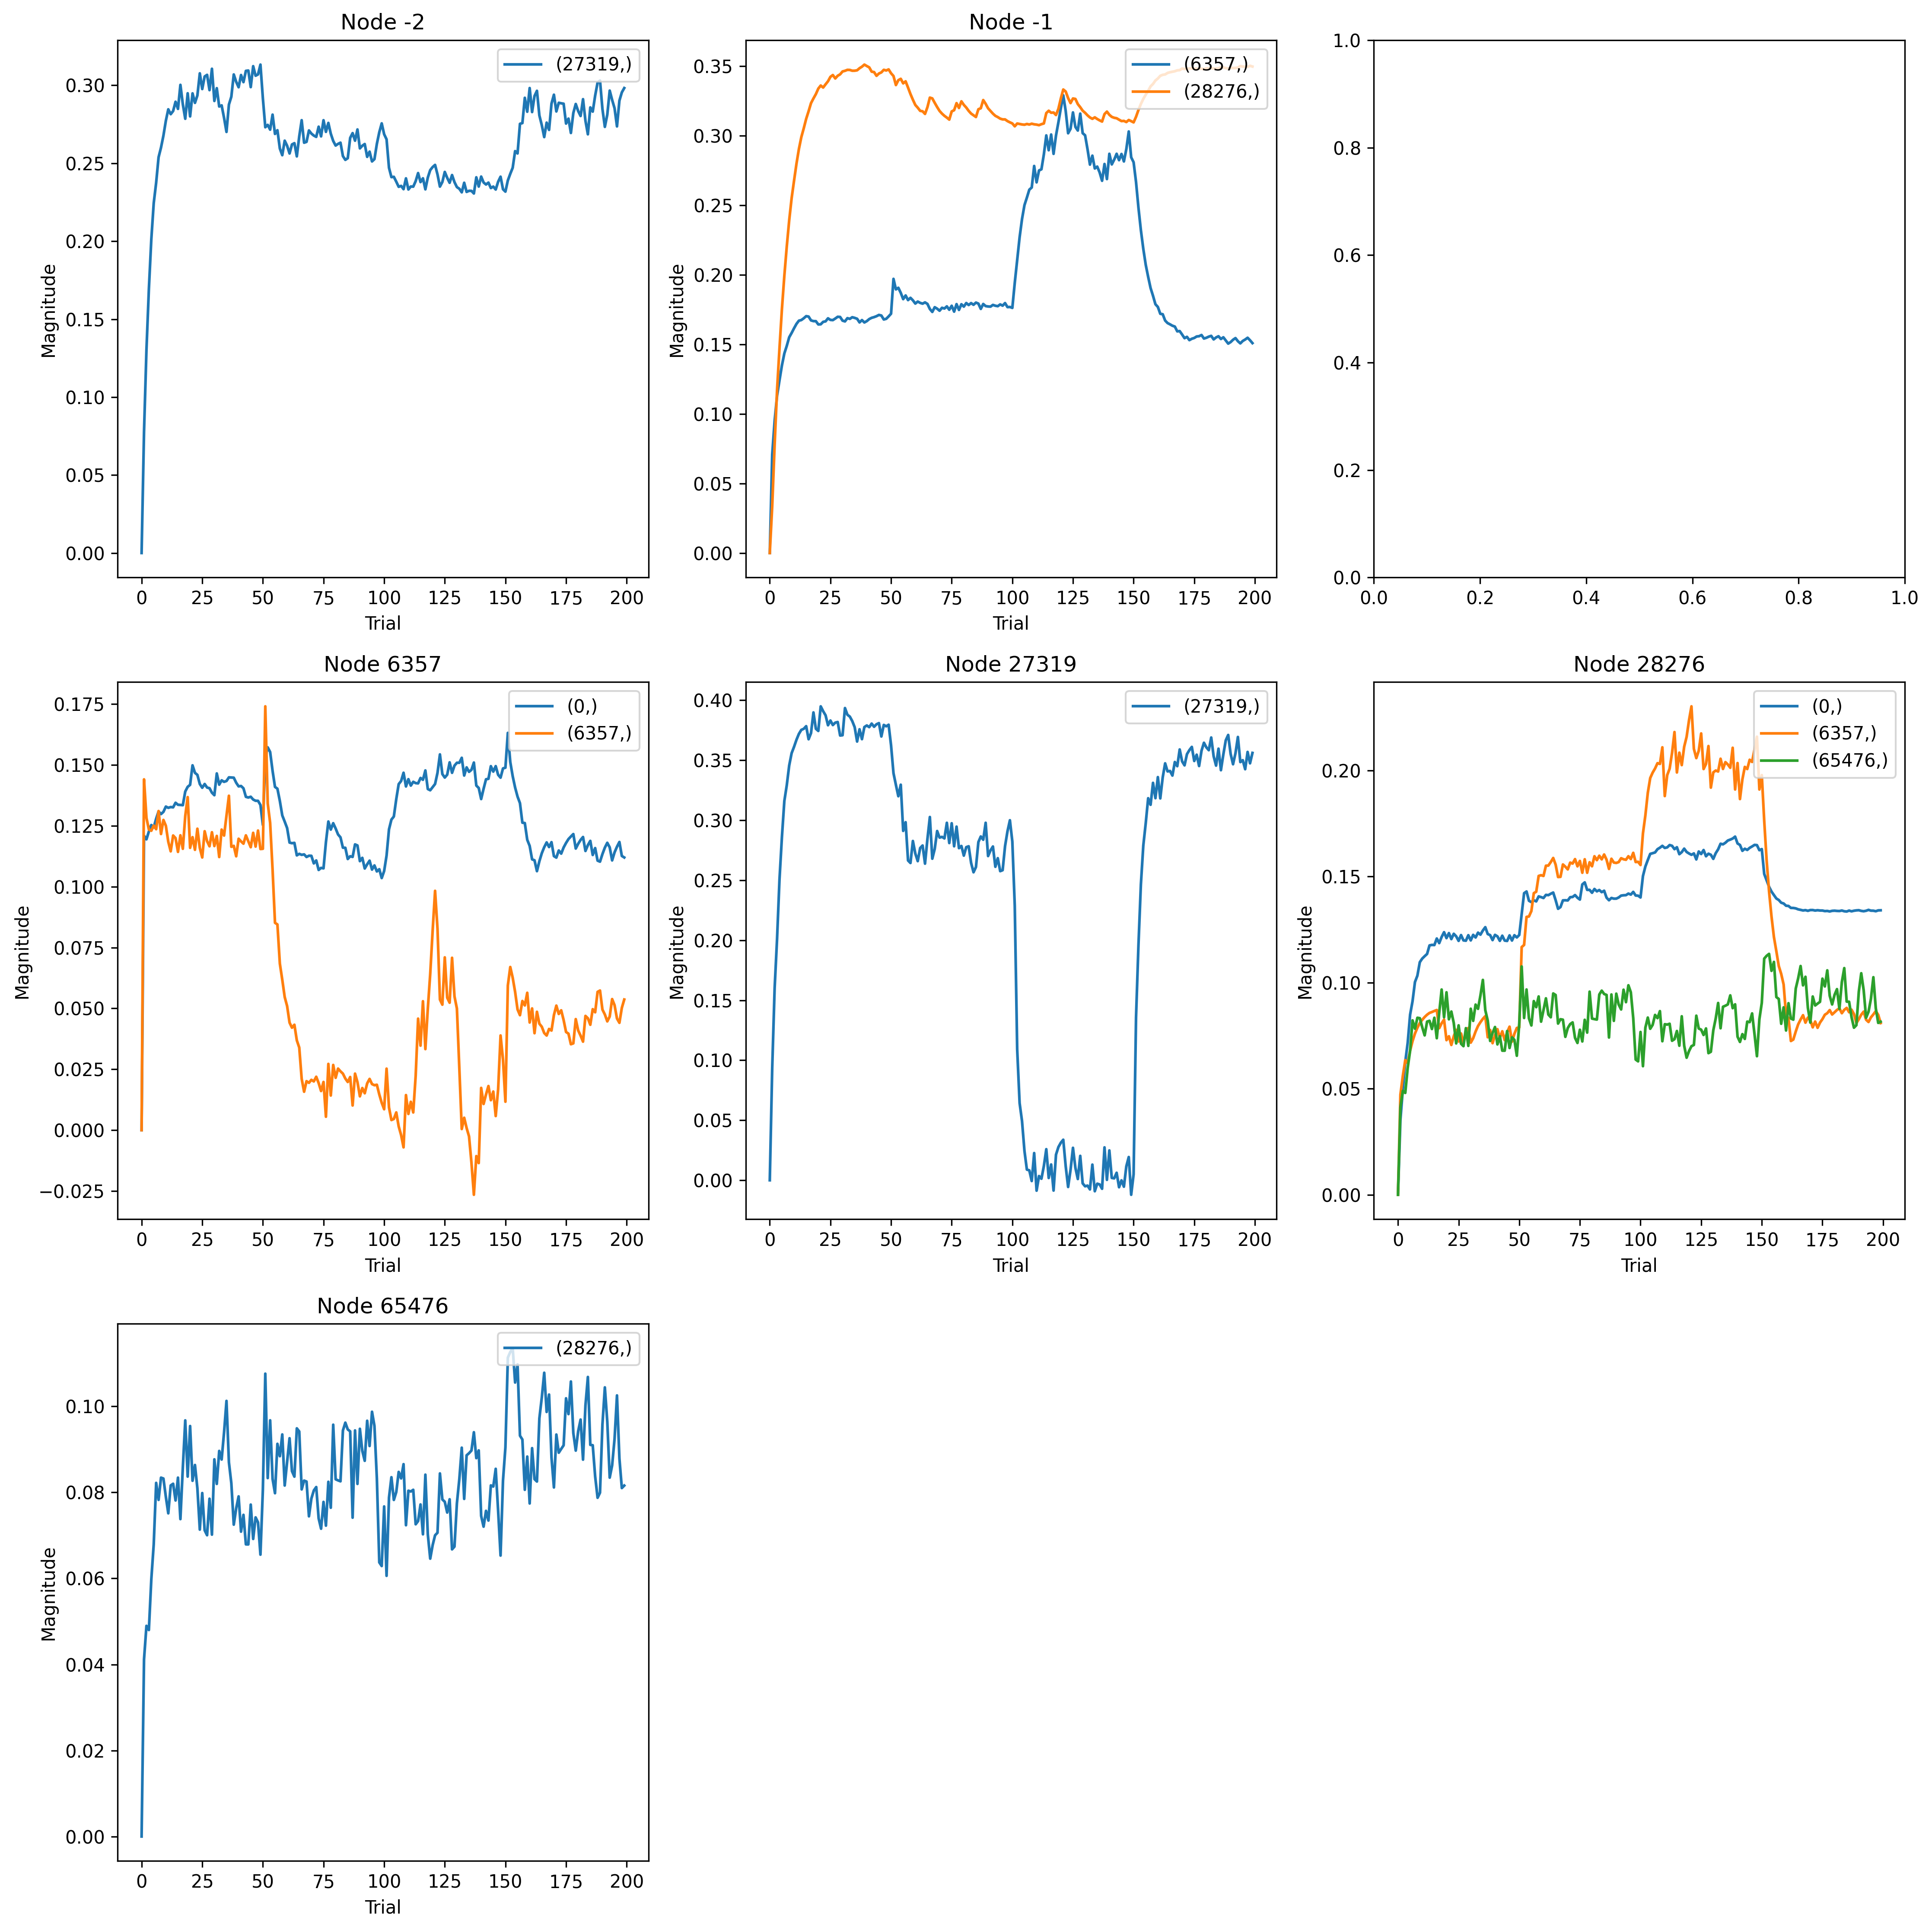

The table this chart was drawn from, first rows:
, trial, prior_node, posterior_node, weight
0, 0, 6357, 0, 0.0
1, 1, 6357, 0, 0.1209
2, 2, 6357, 0, 0.1195
3, 3, 6357, 0, 0.1227
4, 4, 6357, 0, 0.1253
5, 5, 6357, 0, 0.1244
6, 6, 6357, 0, 0.1279
7, 7, 6357, 0, 0.1309
8, 8, 6357, 0, 0.1298
9, 9, 6357, 0, 0.1307
10, 10, 6357, 0, 0.1329
11, 11, 6357, 0, 0.1324
12, 12, 6357, 0, 0.1327
13, 13, 6357, 0, 0.1326
14, 14, 6357, 0, 0.1345
15, 15, 6357, 0, 0.1337
16, 16, 6357, 0, 0.1336
17, 17, 6357, 0, 0.1335
18, 18, 6357, 0, 0.1391
19, 19, 6357, 0, 0.141
20, 20, 6357, 0, 0.1418
21, 21, 6357, 0, 0.1499
22, 22, 6357, 0, 0.1468
23, 23, 6357, 0, 0.1459
24, 24, 6357, 0, 0.1422
25, 25, 6357, 0, 0.1406
26, 26, 6357, 0, 0.1422
27, 27, 6357, 0, 0.1407
28, 28, 6357, 0, 0.1405
29, 29, 6357, 0, 0.1386
30, 30, 6357, 0, 0.1376
31, 31, 6357, 0, 0.1465
32, 32, 6357, 0, 0.1419
33, 33, 6357, 0, 0.1437
34, 34, 6357, 0, 0.1431
35, 35, 6357, 0, 0.1434
36, 36, 6357, 0, 0.1449
37, 37, 6357, 0, 0.1448
38, 38, 6357, 0, 0.1448
39, 39, 6357, 0, 0.1427
40, 40, 6357, 0, 0.1412
41, 41, 6357, 0, 0.1414
42, 42, 6357, 0, 0.1404
43, 43, 6357, 0, 0.1369
44, 44, 6357, 0, 0.1366
45, 45, 6357, 0, 0.1369
46, 46, 6357, 0, 0.1358
47, 47, 6357, 0, 0.1353
48, 48, 6357, 0, 0.1353
49, 49, 6357, 0, 0.1336
50, 50, 6357, 0, 0.1253
51, 51, 6357, 0, 0.153
52, 52, 6357, 0, 0.1572
53, 53, 6357, 0, 0.1553
54, 54, 6357, 0, 0.1476
55, 55, 6357, 0, 0.141
56, 56, 6357, 0, 0.1402
57, 57, 6357, 0, 0.1352
58, 58, 6357, 0, 0.1293
59, 59, 6357, 0, 0.1267
... 1,940 more rows
